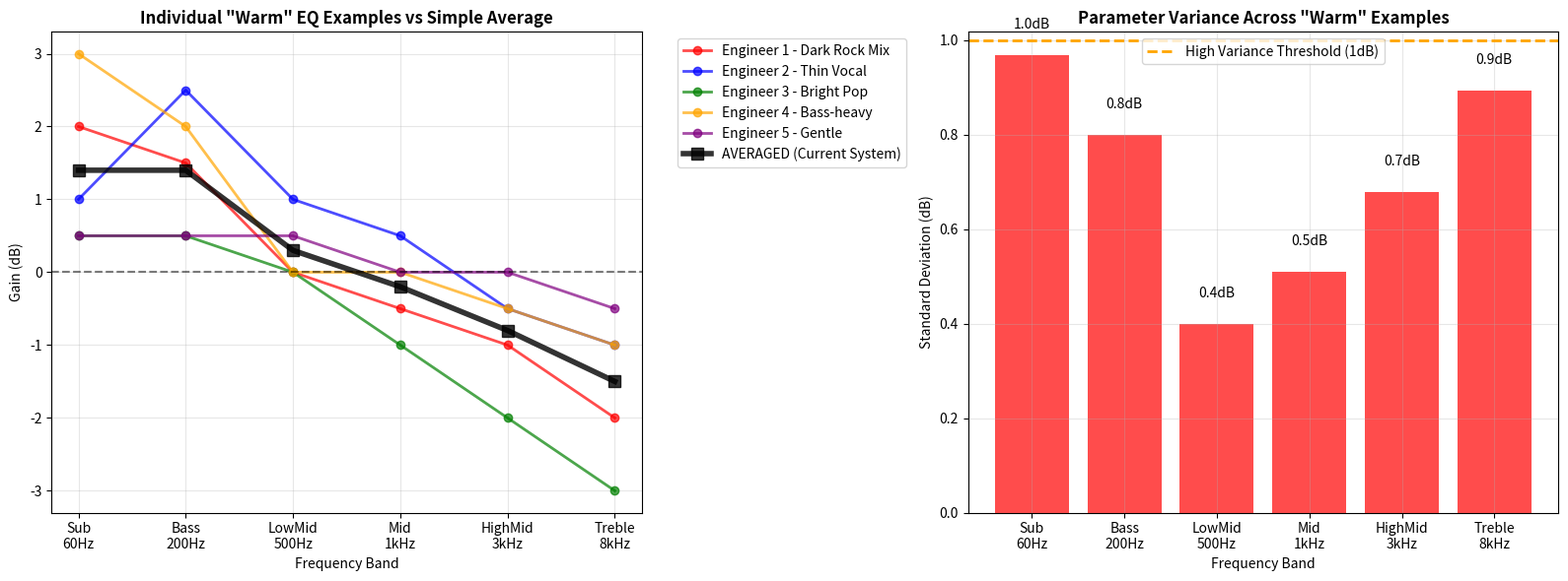

Recreate this plot in Python. (Note: this script raises an exception after producing the figure.)
"""
Simple Demo: Why Averaging EQ Parameters Can Be Problematic
===========================================================

Shows the key issue with averaging multiple EQ examples for semantic terms.
"""

import numpy as np
import matplotlib.pyplot as plt

def demo_eq_averaging_problem():
    """
    Demonstrate why simple averaging can lose important information
    """
    
    # Simulate 5 different "warm" EQ curves from engineers
    # Each engineer had different audio and used different "warm" strategies
    
    print("DEMO: Why Simple EQ Averaging Can Be Problematic")
    print("="*60)
    
    # Simplified 6-band EQ (gain values in dB)
    # Bands: Sub(60Hz), Bass(200Hz), LowMid(500Hz), Mid(1k), HighMid(3k), Treble(8k)
    
    warm_examples = {
        "Engineer 1 - Dark Rock Mix": [2.0, 1.5, 0.0, -0.5, -1.0, -2.0],  # Boost lows, cut highs
        "Engineer 2 - Thin Vocal":   [1.0, 2.5, 1.0,  0.5, -0.5, -1.0],  # More mid boost
        "Engineer 3 - Bright Pop":   [0.5, 0.5, 0.0, -1.0, -2.0, -3.0],  # Aggressive high cut
        "Engineer 4 - Bass-heavy":   [3.0, 2.0, 0.0,  0.0, -0.5, -1.0],  # Strong low boost
        "Engineer 5 - Gentle":       [0.5, 0.5, 0.5,  0.0,  0.0, -0.5]   # Very subtle
    }
    
    band_names = ['Sub\n60Hz', 'Bass\n200Hz', 'LowMid\n500Hz', 'Mid\n1kHz', 'HighMid\n3kHz', 'Treble\n8kHz']
    
    # Convert to array for analysis
    examples_array = np.array(list(warm_examples.values()))
    
    # Current system: Simple average
    averaged_eq = np.mean(examples_array, axis=0)
    
    # Analysis
    std_dev = np.std(examples_array, axis=0)
    min_vals = np.min(examples_array, axis=0)
    max_vals = np.max(examples_array, axis=0)
    
    print(f"\\nAnalyzing {len(warm_examples)} 'warm' EQ examples:")
    print("-" * 60)
    
    for i, band in enumerate(band_names):
        print(f"{band:12}: Avg={averaged_eq[i]:+5.1f}dB  Range=[{min_vals[i]:+4.1f}, {max_vals[i]:+4.1f}]  Std={std_dev[i]:.1f}")
    
    # Identify problems
    high_variance_bands = np.where(std_dev > 1.0)[0]
    
    print(f"\\nPROBLEMS with simple averaging:")
    print("-" * 40)
    print(f"• {len(high_variance_bands)}/{len(band_names)} bands have high variance (>1dB)")
    
    for band_idx in high_variance_bands:
        band = band_names[band_idx].split('\\n')[0]
        print(f"  - {band}: Engineers disagreed by {max_vals[band_idx] - min_vals[band_idx]:.1f}dB")
    
    print(f"\\n• Averaged EQ might not match ANY real engineer's decision")
    print(f"• Context of original audio is completely lost")
    
    # Create visualization
    fig, (ax1, ax2) = plt.subplots(1, 2, figsize=(16, 6))
    
    # Plot 1: Individual examples vs average
    x = np.arange(len(band_names))
    colors = ['red', 'blue', 'green', 'orange', 'purple']
    
    for i, (engineer, eq_curve) in enumerate(warm_examples.items()):
        ax1.plot(x, eq_curve, 'o-', color=colors[i], alpha=0.7, 
                label=engineer, linewidth=2, markersize=6)
    
    ax1.plot(x, averaged_eq, 'k-', linewidth=4, marker='s', markersize=8,
            label='AVERAGED (Current System)', alpha=0.8)
    
    ax1.set_title('Individual "Warm" EQ Examples vs Simple Average', fontweight='bold')
    ax1.set_xlabel('Frequency Band')
    ax1.set_ylabel('Gain (dB)')
    ax1.set_xticks(x)
    ax1.set_xticklabels(band_names)
    ax1.grid(True, alpha=0.3)
    ax1.legend(bbox_to_anchor=(1.05, 1), loc='upper left')
    ax1.axhline(y=0, color='black', linestyle='--', alpha=0.5)
    
    # Plot 2: Variance analysis
    ax2.bar(x, std_dev, color='red', alpha=0.7)
    ax2.axhline(y=1.0, color='orange', linestyle='--', linewidth=2, 
               label='High Variance Threshold (1dB)')
    ax2.set_title('Parameter Variance Across "Warm" Examples', fontweight='bold')
    ax2.set_xlabel('Frequency Band')
    ax2.set_ylabel('Standard Deviation (dB)')
    ax2.set_xticks(x)
    ax2.set_xticklabels(band_names)
    ax2.grid(True, alpha=0.3)
    ax2.legend()
    
    # Add variance labels
    for i, v in enumerate(std_dev):
        if v > 1.0:
            ax2.text(i, v + 0.1, f'{v:.1f}dB\\nHIGH', ha='center', va='bottom', 
                    fontweight='bold', color='red')
        else:
            ax2.text(i, v + 0.05, f'{v:.1f}dB', ha='center', va='bottom')
    
    plt.tight_layout()
    
    # Save plot
    plots_dir = Path("./demo_plots")
    plots_dir.mkdir(exist_ok=True)
    plt.savefig(plots_dir / "eq_averaging_problem_demo.png", dpi=300, bbox_inches='tight')
    print(f"\\nDemo plot saved: ./demo_plots/eq_averaging_problem_demo.png")
    plt.show()
    
    return examples_array, averaged_eq


def demo_better_approaches():
    """
    Show how we could do better than simple averaging
    """
    
    print("\\n" + "="*60)
    print("BETTER APPROACHES")
    print("="*60)
    
    # Same example data
    warm_examples = {
        "Engineer 1 - Dark Rock Mix": [2.0, 1.5, 0.0, -0.5, -1.0, -2.0],
        "Engineer 2 - Thin Vocal":   [1.0, 2.5, 1.0,  0.5, -0.5, -1.0], 
        "Engineer 3 - Bright Pop":   [0.5, 0.5, 0.0, -1.0, -2.0, -3.0],
        "Engineer 4 - Bass-heavy":   [3.0, 2.0, 0.0,  0.0, -0.5, -1.0],
        "Engineer 5 - Gentle":       [0.5, 0.5, 0.5,  0.0,  0.0, -0.5]
    }
    
    examples_array = np.array(list(warm_examples.values()))
    
    # Approach 1: Audio-informed selection
    print("\\n1. AUDIO-INFORMED SELECTION")
    print("-" * 40)
    
    audio_scenarios = {
        "Bright, thin mix": "Engineer 3 - Bright Pop",     # Needs aggressive high cut
        "Dark, muddy mix": "Engineer 2 - Thin Vocal",      # Needs clarity + warmth
        "Well-balanced mix": "Engineer 5 - Gentle",        # Needs subtle enhancement
        "Bass-heavy mix": "Engineer 1 - Dark Rock Mix"     # Needs controlled warmth
    }
    
    for audio_type, best_engineer in audio_scenarios.items():
        eq_curve = warm_examples[best_engineer]
        print(f"  {audio_type:18} → {best_engineer}")
        print(f"    EQ: {eq_curve}")
    
    # Approach 2: Clustering
    print("\\n2. CLUSTERING-BASED SELECTION")
    print("-" * 40)
    
    # Simple clustering by strategy
    clusters = {
        "Aggressive warmth": ["Engineer 1 - Dark Rock Mix", "Engineer 3 - Bright Pop"],
        "Balanced warmth":   ["Engineer 2 - Thin Vocal", "Engineer 4 - Bass-heavy"],
        "Subtle warmth":     ["Engineer 5 - Gentle"]
    }
    
    for cluster_name, engineers in clusters.items():
        cluster_eqs = [warm_examples[eng] for eng in engineers]
        cluster_avg = np.mean(cluster_eqs, axis=0)
        print(f"  {cluster_name:18} → {len(engineers)} examples")
        print(f"    Avg EQ: {cluster_avg}")
    
    # Approach 3: Variance-weighted selection
    print("\\n3. VARIANCE-WEIGHTED SELECTION") 
    print("-" * 40)
    
    std_dev = np.std(examples_array, axis=0)
    
    # Weight by inverse variance (more weight to consistent parameters)
    weights = 1.0 / (std_dev + 0.1)  # Add small constant to avoid division by zero
    weights = weights / np.sum(weights)  # Normalize
    
    # Weighted average
    weighted_avg = np.average(examples_array, axis=0, weights=np.tile(weights, (len(examples_array), 1)).T)
    simple_avg = np.mean(examples_array, axis=0)
    
    print(f"  Parameter weights (higher = more reliable):")
    band_names = ['Sub', 'Bass', 'LowMid', 'Mid', 'HighMid', 'Treble']
    for i, (band, weight) in enumerate(zip(band_names, weights)):
        print(f"    {band:8}: {weight:.3f}")
    
    print(f"\\n  Simple avg:   {simple_avg}")
    print(f"  Weighted avg: {weighted_avg}")
    
    print(f"\\nKEY INSIGHT:")
    print(f"The choice of EQ curve should depend on:")
    print(f"  • Input audio characteristics (bright vs dark, thin vs full)")
    print(f"  • Reliability of parameters (some are more consistent)")
    print(f"  • Musical context and genre expectations")


def main():
    from pathlib import Path
    
    print("Understanding the EQ Selection Problem")
    print("="*60)
    print("This demo shows why simple averaging of EQ parameters")
    print("can lose important engineering decisions and context.")
    print("="*60)
    
    # Run demos
    examples_array, averaged_eq = demo_eq_averaging_problem()
    demo_better_approaches()
    
    print(f"\\n" + "="*60)
    print("SUMMARY")
    print("="*60)
    print("Current system: Simple averaging across all examples")
    print("→ Loses context and engineering expertise")
    print("\\nBetter approaches:")
    print("1. Analyze input audio → Select appropriate example")
    print("2. Cluster examples by strategy → Choose best cluster") 
    print("3. Weight by parameter reliability → Smart averaging")
    print("\\nThis is what the adaptive_semantic_mastering.py implements!")


if __name__ == '__main__':
    main()
